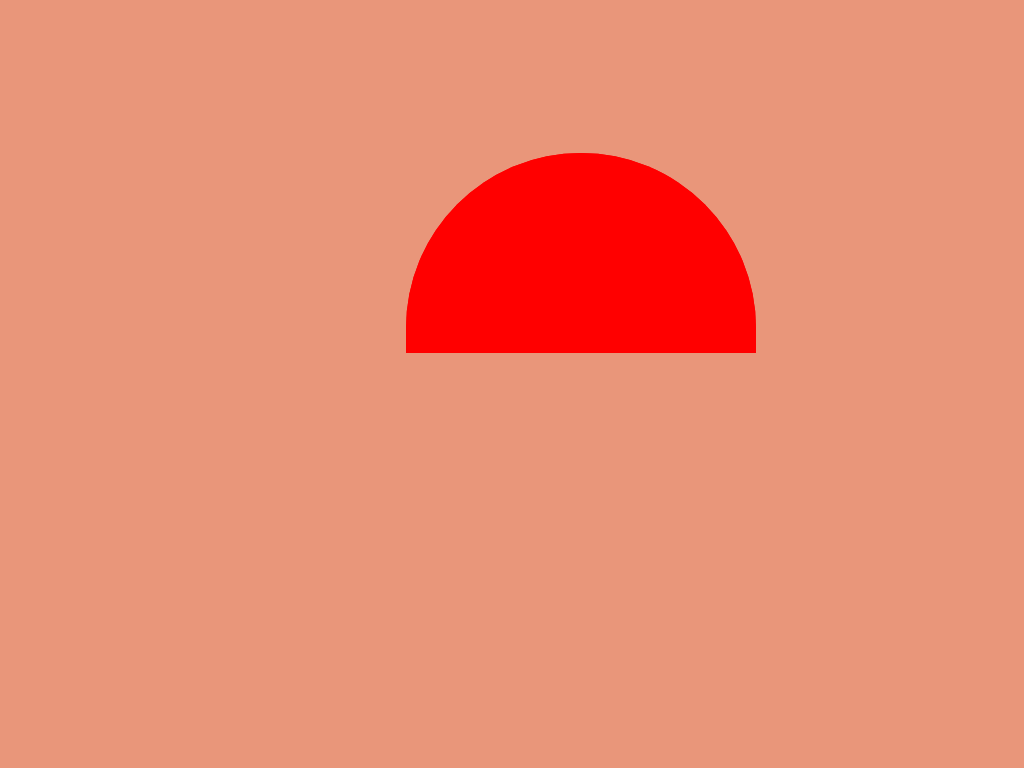

Here is a drawing made with CSS. Write the source that renders it.

<!-- file: heart.html -->
<html>
<head>
    <link rel="stylesheet" href="heart.css">
</head>
<body>
    <div class="canva">
        <div class="hearttop">
            <div class="heartleft"></div>
            <div class="heartright"></div>
        </div>
    </div>
</body>
</html>

/* file: heart.css */
* {
    box-sizing: border-box;
}

body {
    margin: 5%;
    padding: 0;
    background-color: darksalmon;

}

.canva {
    margin: auto;
    width: 50%;
    display: flex;
    flex-direction: row;
    flex-wrap: wrap;
    justify-content: space-between;
    align-items: center;
}

.emoji {
    width: 500px;
    height: 500px;
    border: 3px solid black;
    background-color: yellow;
    border-radius: 100%;
}
.hearttop{
    margin-top: 22%;
    margin-left: 27%;
    margin-bottom: 25%;
}
.heartleft {
    width: 350px;
    height: 200px;
    border: 15px solid red;
    background-color: red;
    border-bottom: none;
    border-top-left-radius: 250px;
    border-top-right-radius: 250px;
    position: absolute;
    margin: auto;
}

.heartright {
    width: 350px;
    height: 200px;
    border: 15px solid red;
    background-color: red;
    border-bottom: none;
    border-top-left-radius: 250px;
    border-top-right-radius: 250px;
    position: relative;
    margin: auto;
}
